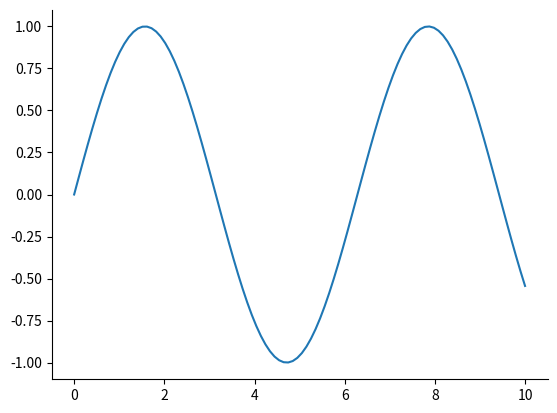

Python code for this plot: (Note: this script raises an exception after producing the figure.)
import matplotlib.pyplot as plt
import numpy as np
import pathlib


# Generate sample data
x = np.linspace(0, 10, 100)
y = np.sin(x)

# Create figure with transparent background
fig, ax = plt.subplots()

# Make figure and axes background transparent
fig.patch.set_alpha(0)
ax.set_facecolor("none")

# Plot data
ax.plot(x, y)

# Optional: remove top/right borders for cleaner look
ax.spines["top"].set_visible(False)
ax.spines["right"].set_visible(False)

# Save with transparent background in the same directory as the script
script_dir = pathlib.Path(__file__).parent
output_path = script_dir / "transparent_plot.png"
plt.savefig(output_path, transparent=True)

plt.show()
